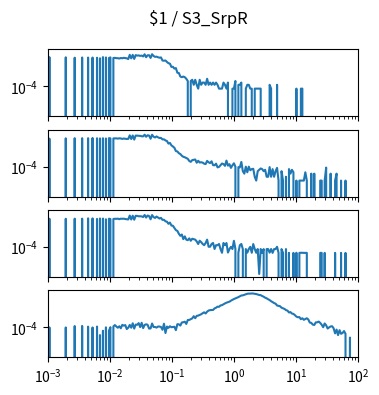

Reproduce this figure in Python. (Note: this script raises an exception after producing the figure.)
import matplotlib.pyplot as plt
import numpy as np

num_plots = 4

fig, ax = plt.subplots(num_plots, 1, sharex=True, sharey=True)
fig.set_size_inches(4, 1*num_plots)

fig.suptitle("$1 / S3_SrpR")

for a in ax:
    a.set_xscale('log')
    a.set_yscale('log')
    a.set_xlim(1.000000e-03, 1.000000e+02)

ax[0].plot([1.000000e-03,1.056818e-03,1.116863e-03,1.180321e-03,1.247384e-03,1.318257e-03,1.393157e-03,1.472313e-03,1.555966e-03,1.644372e-03,1.737801e-03,1.836538e-03,1.940886e-03,2.051162e-03,2.167704e-03,2.290868e-03,2.421029e-03,2.558586e-03,2.703958e-03,2.857591e-03,3.019952e-03,3.191538e-03,3.372873e-03,3.564511e-03,3.767038e-03,3.981072e-03,4.207266e-03,4.446313e-03,4.698941e-03,4.965923e-03,5.248075e-03,5.546257e-03,5.861382e-03,6.194411e-03,6.546362e-03,6.918310e-03,7.311391e-03,7.726806e-03,8.165824e-03,8.629785e-03,9.120108e-03,9.638290e-03,1.018591e-02,1.076465e-02,1.137627e-02,1.202264e-02,1.270574e-02,1.342765e-02,1.419058e-02,1.499685e-02,1.584893e-02,1.674943e-02,1.770109e-02,1.870682e-02,1.976970e-02,2.089296e-02,2.208005e-02,2.333458e-02,2.466039e-02,2.606154e-02,2.754229e-02,2.910717e-02,3.076097e-02,3.250873e-02,3.435579e-02,3.630781e-02,3.837072e-02,4.055085e-02,4.285485e-02,4.528976e-02,4.786301e-02,5.058247e-02,5.345644e-02,5.649370e-02,5.970353e-02,6.309573e-02,6.668068e-02,7.046931e-02,7.447320e-02,7.870458e-02,8.317638e-02,8.790225e-02,9.289664e-02,9.817479e-02,1.037528e-01,1.096478e-01,1.158777e-01,1.224616e-01,1.294196e-01,1.367729e-01,1.445440e-01,1.527566e-01,1.614359e-01,1.706082e-01,1.803018e-01,1.905461e-01,2.013724e-01,2.128139e-01,2.249055e-01,2.376840e-01,2.511886e-01,2.654606e-01,2.805434e-01,2.964831e-01,3.133286e-01,3.311311e-01,3.499452e-01,3.698282e-01,3.908409e-01,4.130475e-01,4.365158e-01,4.613176e-01,4.875285e-01,5.152286e-01,5.445027e-01,5.754399e-01,6.081350e-01,6.426877e-01,6.792036e-01,7.177943e-01,7.585776e-01,8.016781e-01,8.472274e-01,8.953648e-01,9.462372e-01,1.000000e+00,1.056818e+00,1.116863e+00,1.180321e+00,1.247384e+00,1.318257e+00,1.393157e+00,1.472313e+00,1.555966e+00,1.644372e+00,1.737801e+00,1.836538e+00,1.940886e+00,2.051162e+00,2.167704e+00,2.290868e+00,2.421029e+00,2.558586e+00,2.703958e+00,2.857591e+00,3.019952e+00,3.191538e+00,3.372873e+00,3.564511e+00,3.767038e+00,3.981072e+00,4.207266e+00,4.446313e+00,4.698941e+00,4.965923e+00,5.248075e+00,5.546257e+00,5.861382e+00,6.194411e+00,6.546362e+00,6.918310e+00,7.311391e+00,7.726806e+00,8.165824e+00,8.629785e+00,9.120108e+00,9.638290e+00,1.018591e+01,1.076465e+01,1.137627e+01,1.202264e+01,1.270574e+01,1.342765e+01,1.419058e+01,1.499685e+01,1.584893e+01,1.674943e+01,1.770109e+01,1.870682e+01,1.976970e+01,2.089296e+01,2.208005e+01,2.333458e+01,2.466039e+01,2.606154e+01,2.754229e+01,2.910717e+01,3.076097e+01,3.250873e+01,3.435579e+01,3.630781e+01,3.837072e+01,4.055085e+01,4.285485e+01,4.528976e+01,4.786301e+01,5.058247e+01,5.345644e+01,5.649370e+01,5.970353e+01,6.309573e+01,6.668068e+01,7.046931e+01,7.447320e+01,7.870458e+01,8.317638e+01,8.790225e+01,9.289664e+01,9.817479e+01,1.037528e+02,1.096478e+02,1.158777e+02,1.224616e+02,1.294196e+02,1.367729e+02,1.445440e+02,1.527566e+02,1.614359e+02,1.706082e+02,1.803018e+02,1.905461e+02,2.013724e+02,2.128139e+02,2.249055e+02,2.376840e+02,2.511886e+02,2.654606e+02,2.805434e+02,2.964831e+02,3.133286e+02,3.311311e+02,3.499452e+02,3.698282e+02,3.908409e+02,4.130475e+02,4.365158e+02,4.613176e+02,4.875285e+02,5.152286e+02,5.445027e+02,5.754399e+02,6.081350e+02,6.426877e+02,6.792036e+02,7.177943e+02,7.585776e+02,8.016781e+02,8.472274e+02,8.953648e+02,9.462372e+02,], [0.000000e+00,1.981599e-02,0.000000e+00,0.000000e+00,0.000000e+00,0.000000e+00,0.000000e+00,0.000000e+00,0.000000e+00,0.000000e+00,0.000000e+00,0.000000e+00,1.910828e-02,0.000000e+00,0.000000e+00,0.000000e+00,0.000000e+00,0.000000e+00,1.782153e-02,0.000000e+00,0.000000e+00,0.000000e+00,0.000000e+00,1.852924e-02,0.000000e+00,0.000000e+00,0.000000e+00,1.820755e-02,0.000000e+00,0.000000e+00,1.827189e-02,0.000000e+00,0.000000e+00,1.769285e-02,0.000000e+00,1.602007e-02,0.000000e+00,1.975166e-02,0.000000e+00,1.859358e-02,0.000000e+00,1.659911e-02,1.878659e-02,0.000000e+00,1.692080e-02,1.730683e-02,1.647044e-02,1.621309e-02,1.537670e-02,1.679213e-02,1.608441e-02,1.737116e-02,1.653477e-02,1.589140e-02,1.389693e-02,2.991700e-02,1.589140e-02,2.978833e-02,1.434729e-02,2.856591e-02,2.605675e-02,2.702181e-02,2.476999e-02,2.612108e-02,2.238950e-02,3.313389e-02,1.936563e-02,2.772952e-02,2.785820e-02,1.711381e-02,3.345557e-02,2.431963e-02,2.078106e-02,2.155311e-02,1.923696e-02,1.782153e-02,1.865792e-02,1.061571e-02,1.029402e-02,1.074439e-02,8.235218e-03,6.562440e-03,6.047739e-03,3.345557e-03,3.409895e-03,2.444830e-03,2.702181e-03,1.158078e-03,1.093740e-03,5.790388e-04,5.147012e-04,5.790388e-04,5.147012e-04,3.860259e-04,2.573506e-04,0.000000e+00,2.573506e-04,3.216882e-04,1.286753e-04,3.216882e-04,1.286753e-04,6.433764e-05,3.216882e-04,1.286753e-04,1.930129e-04,1.930129e-04,1.286753e-04,3.860259e-04,1.286753e-04,1.930129e-04,1.286753e-04,1.930129e-04,1.286753e-04,1.930129e-04,1.286753e-04,6.433764e-05,6.433764e-05,6.433764e-05,1.930129e-04,1.286753e-04,6.433764e-05,1.930129e-04,0.000000e+00,0.000000e+00,6.433764e-05,6.433764e-05,2.573506e-04,0.000000e+00,1.286753e-04,1.286753e-04,1.930129e-04,0.000000e+00,0.000000e+00,6.433764e-05,1.286753e-04,1.286753e-04,6.433764e-05,6.433764e-05,0.000000e+00,6.433764e-05,6.433764e-05,6.433764e-05,6.433764e-05,6.433764e-05,0.000000e+00,0.000000e+00,0.000000e+00,0.000000e+00,0.000000e+00,1.286753e-04,6.433764e-05,0.000000e+00,0.000000e+00,0.000000e+00,1.286753e-04,0.000000e+00,0.000000e+00,0.000000e+00,0.000000e+00,0.000000e+00,0.000000e+00,0.000000e+00,0.000000e+00,0.000000e+00,0.000000e+00,0.000000e+00,0.000000e+00,6.433764e-05,0.000000e+00,0.000000e+00,6.433764e-05,6.433764e-05,0.000000e+00,0.000000e+00,0.000000e+00,0.000000e+00,0.000000e+00,0.000000e+00,0.000000e+00,0.000000e+00,0.000000e+00,0.000000e+00,0.000000e+00,0.000000e+00,0.000000e+00,0.000000e+00,0.000000e+00,0.000000e+00,0.000000e+00,0.000000e+00,0.000000e+00,0.000000e+00,0.000000e+00,0.000000e+00,0.000000e+00,0.000000e+00,0.000000e+00,0.000000e+00,0.000000e+00,0.000000e+00,0.000000e+00,0.000000e+00,0.000000e+00,0.000000e+00,0.000000e+00,0.000000e+00,0.000000e+00,0.000000e+00,0.000000e+00,0.000000e+00,0.000000e+00,0.000000e+00,0.000000e+00,0.000000e+00,0.000000e+00,0.000000e+00,0.000000e+00,0.000000e+00,0.000000e+00,0.000000e+00,0.000000e+00,0.000000e+00,0.000000e+00,0.000000e+00,0.000000e+00,0.000000e+00,0.000000e+00,0.000000e+00,0.000000e+00,0.000000e+00,0.000000e+00,0.000000e+00,0.000000e+00,0.000000e+00,0.000000e+00,0.000000e+00,0.000000e+00,0.000000e+00,0.000000e+00,0.000000e+00,0.000000e+00,0.000000e+00,0.000000e+00,0.000000e+00,0.000000e+00,0.000000e+00,0.000000e+00,0.000000e+00,0.000000e+00,0.000000e+00,])
ax[1].plot([1.000000e-03,1.056818e-03,1.116863e-03,1.180321e-03,1.247384e-03,1.318257e-03,1.393157e-03,1.472313e-03,1.555966e-03,1.644372e-03,1.737801e-03,1.836538e-03,1.940886e-03,2.051162e-03,2.167704e-03,2.290868e-03,2.421029e-03,2.558586e-03,2.703958e-03,2.857591e-03,3.019952e-03,3.191538e-03,3.372873e-03,3.564511e-03,3.767038e-03,3.981072e-03,4.207266e-03,4.446313e-03,4.698941e-03,4.965923e-03,5.248075e-03,5.546257e-03,5.861382e-03,6.194411e-03,6.546362e-03,6.918310e-03,7.311391e-03,7.726806e-03,8.165824e-03,8.629785e-03,9.120108e-03,9.638290e-03,1.018591e-02,1.076465e-02,1.137627e-02,1.202264e-02,1.270574e-02,1.342765e-02,1.419058e-02,1.499685e-02,1.584893e-02,1.674943e-02,1.770109e-02,1.870682e-02,1.976970e-02,2.089296e-02,2.208005e-02,2.333458e-02,2.466039e-02,2.606154e-02,2.754229e-02,2.910717e-02,3.076097e-02,3.250873e-02,3.435579e-02,3.630781e-02,3.837072e-02,4.055085e-02,4.285485e-02,4.528976e-02,4.786301e-02,5.058247e-02,5.345644e-02,5.649370e-02,5.970353e-02,6.309573e-02,6.668068e-02,7.046931e-02,7.447320e-02,7.870458e-02,8.317638e-02,8.790225e-02,9.289664e-02,9.817479e-02,1.037528e-01,1.096478e-01,1.158777e-01,1.224616e-01,1.294196e-01,1.367729e-01,1.445440e-01,1.527566e-01,1.614359e-01,1.706082e-01,1.803018e-01,1.905461e-01,2.013724e-01,2.128139e-01,2.249055e-01,2.376840e-01,2.511886e-01,2.654606e-01,2.805434e-01,2.964831e-01,3.133286e-01,3.311311e-01,3.499452e-01,3.698282e-01,3.908409e-01,4.130475e-01,4.365158e-01,4.613176e-01,4.875285e-01,5.152286e-01,5.445027e-01,5.754399e-01,6.081350e-01,6.426877e-01,6.792036e-01,7.177943e-01,7.585776e-01,8.016781e-01,8.472274e-01,8.953648e-01,9.462372e-01,1.000000e+00,1.056818e+00,1.116863e+00,1.180321e+00,1.247384e+00,1.318257e+00,1.393157e+00,1.472313e+00,1.555966e+00,1.644372e+00,1.737801e+00,1.836538e+00,1.940886e+00,2.051162e+00,2.167704e+00,2.290868e+00,2.421029e+00,2.558586e+00,2.703958e+00,2.857591e+00,3.019952e+00,3.191538e+00,3.372873e+00,3.564511e+00,3.767038e+00,3.981072e+00,4.207266e+00,4.446313e+00,4.698941e+00,4.965923e+00,5.248075e+00,5.546257e+00,5.861382e+00,6.194411e+00,6.546362e+00,6.918310e+00,7.311391e+00,7.726806e+00,8.165824e+00,8.629785e+00,9.120108e+00,9.638290e+00,1.018591e+01,1.076465e+01,1.137627e+01,1.202264e+01,1.270574e+01,1.342765e+01,1.419058e+01,1.499685e+01,1.584893e+01,1.674943e+01,1.770109e+01,1.870682e+01,1.976970e+01,2.089296e+01,2.208005e+01,2.333458e+01,2.466039e+01,2.606154e+01,2.754229e+01,2.910717e+01,3.076097e+01,3.250873e+01,3.435579e+01,3.630781e+01,3.837072e+01,4.055085e+01,4.285485e+01,4.528976e+01,4.786301e+01,5.058247e+01,5.345644e+01,5.649370e+01,5.970353e+01,6.309573e+01,6.668068e+01,7.046931e+01,7.447320e+01,7.870458e+01,8.317638e+01,8.790225e+01,9.289664e+01,9.817479e+01,1.037528e+02,1.096478e+02,1.158777e+02,1.224616e+02,1.294196e+02,1.367729e+02,1.445440e+02,1.527566e+02,1.614359e+02,1.706082e+02,1.803018e+02,1.905461e+02,2.013724e+02,2.128139e+02,2.249055e+02,2.376840e+02,2.511886e+02,2.654606e+02,2.805434e+02,2.964831e+02,3.133286e+02,3.311311e+02,3.499452e+02,3.698282e+02,3.908409e+02,4.130475e+02,4.365158e+02,4.613176e+02,4.875285e+02,5.152286e+02,5.445027e+02,5.754399e+02,6.081350e+02,6.426877e+02,6.792036e+02,7.177943e+02,7.585776e+02,8.016781e+02,8.472274e+02,8.953648e+02,9.462372e+02,], [0.000000e+00,1.598835e-02,0.000000e+00,0.000000e+00,0.000000e+00,0.000000e+00,0.000000e+00,0.000000e+00,0.000000e+00,0.000000e+00,0.000000e+00,0.000000e+00,1.692833e-02,0.000000e+00,0.000000e+00,0.000000e+00,0.000000e+00,0.000000e+00,1.738388e-02,0.000000e+00,0.000000e+00,0.000000e+00,0.000000e+00,1.733663e-02,0.000000e+00,0.000000e+00,0.000000e+00,1.738577e-02,0.000000e+00,0.000000e+00,1.803490e-02,0.000000e+00,0.000000e+00,1.714942e-02,0.000000e+00,1.665129e-02,0.000000e+00,1.722609e-02,0.000000e+00,1.647088e-02,0.000000e+00,1.742333e-02,1.688654e-02,0.000000e+00,1.666589e-02,1.668060e-02,1.679482e-02,1.610580e-02,1.693836e-02,1.649528e-02,1.520985e-02,1.637738e-02,1.555709e-02,1.512215e-02,1.529187e-02,2.916391e-02,1.499366e-02,2.842620e-02,1.345315e-02,2.804174e-02,2.731138e-02,2.621395e-02,2.637085e-02,2.466564e-02,2.413977e-02,3.283042e-02,2.240971e-02,2.961579e-02,2.771412e-02,1.573182e-02,3.224961e-02,2.263458e-02,1.983695e-02,2.387655e-02,2.031000e-02,1.790597e-02,1.828318e-02,1.385500e-02,1.413760e-02,1.154089e-02,1.042150e-02,6.483420e-03,7.341373e-03,4.701538e-03,3.856507e-03,3.037557e-03,1.667212e-03,1.549757e-03,1.130420e-03,9.698392e-04,7.138665e-04,5.890579e-04,5.413619e-04,4.711571e-04,4.083064e-04,2.743580e-04,2.353553e-04,3.216076e-04,3.413322e-04,3.610567e-04,2.000297e-04,2.867284e-04,2.078302e-04,2.197543e-04,2.041532e-04,1.688276e-04,1.569036e-04,2.784815e-04,2.160772e-04,1.885521e-04,2.592034e-04,1.293785e-04,1.257014e-04,1.688276e-04,8.625231e-05,9.405285e-05,1.257014e-04,1.729510e-04,1.569036e-04,1.137774e-04,2.945290e-04,1.179009e-04,1.532265e-04,7.845178e-05,1.257014e-04,1.803052e-04,9.817632e-05,0.000000e+00,9.037579e-05,8.625231e-05,2.316783e-04,4.312616e-05,2.752508e-05,9.817632e-05,3.532562e-05,9.817632e-05,5.092669e-05,6.285070e-05,6.652776e-05,1.560107e-05,7.800535e-06,4.312616e-05,5.505017e-05,7.065124e-05,6.285070e-05,4.312616e-05,5.505017e-05,1.560107e-05,1.560107e-05,9.037579e-05,1.560107e-05,6.285070e-05,1.560107e-05,4.312616e-05,7.845178e-05,7.800535e-06,0.000000e+00,4.312616e-05,7.800535e-06,0.000000e+00,1.560107e-05,0.000000e+00,6.285070e-05,2.752508e-05,5.505017e-05,3.532562e-05,0.000000e+00,7.800535e-06,0.000000e+00,7.800535e-06,7.800535e-06,7.800535e-06,7.800535e-06,3.532562e-05,7.800535e-06,0.000000e+00,0.000000e+00,2.752508e-05,0.000000e+00,2.752508e-05,0.000000e+00,0.000000e+00,0.000000e+00,7.800535e-06,7.800535e-06,0.000000e+00,7.800535e-06,8.257525e-05,0.000000e+00,0.000000e+00,2.752508e-05,0.000000e+00,0.000000e+00,7.800535e-06,2.752508e-05,0.000000e+00,0.000000e+00,7.800535e-06,0.000000e+00,0.000000e+00,7.800535e-06,0.000000e+00,0.000000e+00,0.000000e+00,0.000000e+00,0.000000e+00,0.000000e+00,0.000000e+00,0.000000e+00,0.000000e+00,0.000000e+00,0.000000e+00,0.000000e+00,0.000000e+00,0.000000e+00,0.000000e+00,0.000000e+00,0.000000e+00,0.000000e+00,0.000000e+00,0.000000e+00,0.000000e+00,0.000000e+00,0.000000e+00,0.000000e+00,0.000000e+00,0.000000e+00,0.000000e+00,0.000000e+00,0.000000e+00,0.000000e+00,0.000000e+00,0.000000e+00,0.000000e+00,0.000000e+00,0.000000e+00,0.000000e+00,0.000000e+00,0.000000e+00,0.000000e+00,0.000000e+00,0.000000e+00,0.000000e+00,0.000000e+00,0.000000e+00,0.000000e+00,0.000000e+00,0.000000e+00,0.000000e+00,0.000000e+00,])
ax[2].plot([1.000000e-03,1.056818e-03,1.116863e-03,1.180321e-03,1.247384e-03,1.318257e-03,1.393157e-03,1.472313e-03,1.555966e-03,1.644372e-03,1.737801e-03,1.836538e-03,1.940886e-03,2.051162e-03,2.167704e-03,2.290868e-03,2.421029e-03,2.558586e-03,2.703958e-03,2.857591e-03,3.019952e-03,3.191538e-03,3.372873e-03,3.564511e-03,3.767038e-03,3.981072e-03,4.207266e-03,4.446313e-03,4.698941e-03,4.965923e-03,5.248075e-03,5.546257e-03,5.861382e-03,6.194411e-03,6.546362e-03,6.918310e-03,7.311391e-03,7.726806e-03,8.165824e-03,8.629785e-03,9.120108e-03,9.638290e-03,1.018591e-02,1.076465e-02,1.137627e-02,1.202264e-02,1.270574e-02,1.342765e-02,1.419058e-02,1.499685e-02,1.584893e-02,1.674943e-02,1.770109e-02,1.870682e-02,1.976970e-02,2.089296e-02,2.208005e-02,2.333458e-02,2.466039e-02,2.606154e-02,2.754229e-02,2.910717e-02,3.076097e-02,3.250873e-02,3.435579e-02,3.630781e-02,3.837072e-02,4.055085e-02,4.285485e-02,4.528976e-02,4.786301e-02,5.058247e-02,5.345644e-02,5.649370e-02,5.970353e-02,6.309573e-02,6.668068e-02,7.046931e-02,7.447320e-02,7.870458e-02,8.317638e-02,8.790225e-02,9.289664e-02,9.817479e-02,1.037528e-01,1.096478e-01,1.158777e-01,1.224616e-01,1.294196e-01,1.367729e-01,1.445440e-01,1.527566e-01,1.614359e-01,1.706082e-01,1.803018e-01,1.905461e-01,2.013724e-01,2.128139e-01,2.249055e-01,2.376840e-01,2.511886e-01,2.654606e-01,2.805434e-01,2.964831e-01,3.133286e-01,3.311311e-01,3.499452e-01,3.698282e-01,3.908409e-01,4.130475e-01,4.365158e-01,4.613176e-01,4.875285e-01,5.152286e-01,5.445027e-01,5.754399e-01,6.081350e-01,6.426877e-01,6.792036e-01,7.177943e-01,7.585776e-01,8.016781e-01,8.472274e-01,8.953648e-01,9.462372e-01,1.000000e+00,1.056818e+00,1.116863e+00,1.180321e+00,1.247384e+00,1.318257e+00,1.393157e+00,1.472313e+00,1.555966e+00,1.644372e+00,1.737801e+00,1.836538e+00,1.940886e+00,2.051162e+00,2.167704e+00,2.290868e+00,2.421029e+00,2.558586e+00,2.703958e+00,2.857591e+00,3.019952e+00,3.191538e+00,3.372873e+00,3.564511e+00,3.767038e+00,3.981072e+00,4.207266e+00,4.446313e+00,4.698941e+00,4.965923e+00,5.248075e+00,5.546257e+00,5.861382e+00,6.194411e+00,6.546362e+00,6.918310e+00,7.311391e+00,7.726806e+00,8.165824e+00,8.629785e+00,9.120108e+00,9.638290e+00,1.018591e+01,1.076465e+01,1.137627e+01,1.202264e+01,1.270574e+01,1.342765e+01,1.419058e+01,1.499685e+01,1.584893e+01,1.674943e+01,1.770109e+01,1.870682e+01,1.976970e+01,2.089296e+01,2.208005e+01,2.333458e+01,2.466039e+01,2.606154e+01,2.754229e+01,2.910717e+01,3.076097e+01,3.250873e+01,3.435579e+01,3.630781e+01,3.837072e+01,4.055085e+01,4.285485e+01,4.528976e+01,4.786301e+01,5.058247e+01,5.345644e+01,5.649370e+01,5.970353e+01,6.309573e+01,6.668068e+01,7.046931e+01,7.447320e+01,7.870458e+01,8.317638e+01,8.790225e+01,9.289664e+01,9.817479e+01,1.037528e+02,1.096478e+02,1.158777e+02,1.224616e+02,1.294196e+02,1.367729e+02,1.445440e+02,1.527566e+02,1.614359e+02,1.706082e+02,1.803018e+02,1.905461e+02,2.013724e+02,2.128139e+02,2.249055e+02,2.376840e+02,2.511886e+02,2.654606e+02,2.805434e+02,2.964831e+02,3.133286e+02,3.311311e+02,3.499452e+02,3.698282e+02,3.908409e+02,4.130475e+02,4.365158e+02,4.613176e+02,4.875285e+02,5.152286e+02,5.445027e+02,5.754399e+02,6.081350e+02,6.426877e+02,6.792036e+02,7.177943e+02,7.585776e+02,8.016781e+02,8.472274e+02,8.953648e+02,9.462372e+02,], [0.000000e+00,1.671287e-02,0.000000e+00,0.000000e+00,0.000000e+00,0.000000e+00,0.000000e+00,0.000000e+00,0.000000e+00,0.000000e+00,0.000000e+00,0.000000e+00,1.660392e-02,0.000000e+00,0.000000e+00,0.000000e+00,0.000000e+00,0.000000e+00,1.689227e-02,0.000000e+00,0.000000e+00,0.000000e+00,0.000000e+00,1.693390e-02,0.000000e+00,0.000000e+00,0.000000e+00,1.797347e-02,0.000000e+00,0.000000e+00,1.780594e-02,0.000000e+00,0.000000e+00,1.611683e-02,0.000000e+00,1.751131e-02,0.000000e+00,1.718326e-02,0.000000e+00,1.521840e-02,0.000000e+00,1.681117e-02,1.582631e-02,0.000000e+00,1.604081e-02,1.658359e-02,1.647320e-02,1.694142e-02,1.541766e-02,1.684700e-02,1.663710e-02,1.681988e-02,1.600280e-02,1.518791e-02,1.482888e-02,2.984999e-02,1.451488e-02,2.904090e-02,1.402633e-02,2.855598e-02,2.798924e-02,2.611565e-02,2.629214e-02,2.560071e-02,2.293378e-02,3.311683e-02,2.077961e-02,2.999356e-02,2.713463e-02,1.510075e-02,3.251474e-02,2.251810e-02,1.931492e-02,2.487613e-02,2.074451e-02,1.736339e-02,1.959382e-02,1.358040e-02,1.384598e-02,1.048592e-02,9.784568e-03,6.669753e-03,8.346518e-03,4.883571e-03,4.682388e-03,3.157180e-03,2.116888e-03,1.830250e-03,1.089191e-03,7.468675e-04,9.480503e-04,4.103527e-04,6.788385e-04,3.745229e-04,3.394192e-04,4.711207e-04,3.057677e-04,4.410998e-04,4.052700e-04,3.737968e-04,2.706641e-04,1.689835e-04,3.064938e-04,2.370126e-04,1.704357e-04,1.367842e-04,2.033611e-04,3.745229e-04,1.024067e-04,1.031328e-04,1.697096e-04,2.040872e-04,6.875517e-05,1.367842e-04,1.360581e-04,1.689835e-04,6.802907e-05,3.437759e-05,2.040872e-04,1.360581e-04,2.026350e-04,3.582980e-05,6.730296e-05,1.009544e-04,6.802907e-05,3.035894e-04,7.020738e-05,0.000000e+00,3.510369e-05,1.360581e-04,1.704357e-04,6.730296e-05,0.000000e+00,6.802907e-05,3.510369e-05,6.875517e-05,1.016805e-04,3.437759e-05,1.682574e-04,6.802907e-05,3.437759e-05,6.802907e-05,7.261051e-07,6.802907e-05,3.365148e-05,6.730296e-05,0.000000e+00,6.730296e-05,6.730296e-05,3.510369e-05,6.802907e-05,3.365148e-05,6.730296e-05,6.730296e-05,1.024067e-04,3.365148e-05,0.000000e+00,6.730296e-05,3.365148e-05,0.000000e+00,6.730296e-05,0.000000e+00,3.365148e-05,0.000000e+00,0.000000e+00,3.365148e-05,0.000000e+00,3.437759e-05,0.000000e+00,3.365148e-05,3.437759e-05,3.437759e-05,3.365148e-05,3.365148e-05,3.365148e-05,0.000000e+00,0.000000e+00,0.000000e+00,0.000000e+00,0.000000e+00,0.000000e+00,0.000000e+00,0.000000e+00,3.365148e-05,3.365148e-05,0.000000e+00,3.365148e-05,0.000000e+00,0.000000e+00,0.000000e+00,0.000000e+00,0.000000e+00,0.000000e+00,3.365148e-05,0.000000e+00,0.000000e+00,0.000000e+00,3.365148e-05,0.000000e+00,0.000000e+00,3.365148e-05,0.000000e+00,0.000000e+00,0.000000e+00,0.000000e+00,0.000000e+00,0.000000e+00,0.000000e+00,0.000000e+00,0.000000e+00,0.000000e+00,0.000000e+00,0.000000e+00,0.000000e+00,0.000000e+00,0.000000e+00,0.000000e+00,0.000000e+00,0.000000e+00,0.000000e+00,0.000000e+00,0.000000e+00,0.000000e+00,0.000000e+00,0.000000e+00,0.000000e+00,0.000000e+00,0.000000e+00,0.000000e+00,0.000000e+00,0.000000e+00,0.000000e+00,0.000000e+00,0.000000e+00,0.000000e+00,0.000000e+00,0.000000e+00,0.000000e+00,0.000000e+00,0.000000e+00,0.000000e+00,0.000000e+00,0.000000e+00,0.000000e+00,0.000000e+00,0.000000e+00,0.000000e+00,0.000000e+00,0.000000e+00,0.000000e+00,])
ax[3].plot([1.000000e-03,1.056818e-03,1.116863e-03,1.180321e-03,1.247384e-03,1.318257e-03,1.393157e-03,1.472313e-03,1.555966e-03,1.644372e-03,1.737801e-03,1.836538e-03,1.940886e-03,2.051162e-03,2.167704e-03,2.290868e-03,2.421029e-03,2.558586e-03,2.703958e-03,2.857591e-03,3.019952e-03,3.191538e-03,3.372873e-03,3.564511e-03,3.767038e-03,3.981072e-03,4.207266e-03,4.446313e-03,4.698941e-03,4.965923e-03,5.248075e-03,5.546257e-03,5.861382e-03,6.194411e-03,6.546362e-03,6.918310e-03,7.311391e-03,7.726806e-03,8.165824e-03,8.629785e-03,9.120108e-03,9.638290e-03,1.018591e-02,1.076465e-02,1.137627e-02,1.202264e-02,1.270574e-02,1.342765e-02,1.419058e-02,1.499685e-02,1.584893e-02,1.674943e-02,1.770109e-02,1.870682e-02,1.976970e-02,2.089296e-02,2.208005e-02,2.333458e-02,2.466039e-02,2.606154e-02,2.754229e-02,2.910717e-02,3.076097e-02,3.250873e-02,3.435579e-02,3.630781e-02,3.837072e-02,4.055085e-02,4.285485e-02,4.528976e-02,4.786301e-02,5.058247e-02,5.345644e-02,5.649370e-02,5.970353e-02,6.309573e-02,6.668068e-02,7.046931e-02,7.447320e-02,7.870458e-02,8.317638e-02,8.790225e-02,9.289664e-02,9.817479e-02,1.037528e-01,1.096478e-01,1.158777e-01,1.224616e-01,1.294196e-01,1.367729e-01,1.445440e-01,1.527566e-01,1.614359e-01,1.706082e-01,1.803018e-01,1.905461e-01,2.013724e-01,2.128139e-01,2.249055e-01,2.376840e-01,2.511886e-01,2.654606e-01,2.805434e-01,2.964831e-01,3.133286e-01,3.311311e-01,3.499452e-01,3.698282e-01,3.908409e-01,4.130475e-01,4.365158e-01,4.613176e-01,4.875285e-01,5.152286e-01,5.445027e-01,5.754399e-01,6.081350e-01,6.426877e-01,6.792036e-01,7.177943e-01,7.585776e-01,8.016781e-01,8.472274e-01,8.953648e-01,9.462372e-01,1.000000e+00,1.056818e+00,1.116863e+00,1.180321e+00,1.247384e+00,1.318257e+00,1.393157e+00,1.472313e+00,1.555966e+00,1.644372e+00,1.737801e+00,1.836538e+00,1.940886e+00,2.051162e+00,2.167704e+00,2.290868e+00,2.421029e+00,2.558586e+00,2.703958e+00,2.857591e+00,3.019952e+00,3.191538e+00,3.372873e+00,3.564511e+00,3.767038e+00,3.981072e+00,4.207266e+00,4.446313e+00,4.698941e+00,4.965923e+00,5.248075e+00,5.546257e+00,5.861382e+00,6.194411e+00,6.546362e+00,6.918310e+00,7.311391e+00,7.726806e+00,8.165824e+00,8.629785e+00,9.120108e+00,9.638290e+00,1.018591e+01,1.076465e+01,1.137627e+01,1.202264e+01,1.270574e+01,1.342765e+01,1.419058e+01,1.499685e+01,1.584893e+01,1.674943e+01,1.770109e+01,1.870682e+01,1.976970e+01,2.089296e+01,2.208005e+01,2.333458e+01,2.466039e+01,2.606154e+01,2.754229e+01,2.910717e+01,3.076097e+01,3.250873e+01,3.435579e+01,3.630781e+01,3.837072e+01,4.055085e+01,4.285485e+01,4.528976e+01,4.786301e+01,5.058247e+01,5.345644e+01,5.649370e+01,5.970353e+01,6.309573e+01,6.668068e+01,7.046931e+01,7.447320e+01,7.870458e+01,8.317638e+01,8.790225e+01,9.289664e+01,9.817479e+01,1.037528e+02,1.096478e+02,1.158777e+02,1.224616e+02,1.294196e+02,1.367729e+02,1.445440e+02,1.527566e+02,1.614359e+02,1.706082e+02,1.803018e+02,1.905461e+02,2.013724e+02,2.128139e+02,2.249055e+02,2.376840e+02,2.511886e+02,2.654606e+02,2.805434e+02,2.964831e+02,3.133286e+02,3.311311e+02,3.499452e+02,3.698282e+02,3.908409e+02,4.130475e+02,4.365158e+02,4.613176e+02,4.875285e+02,5.152286e+02,5.445027e+02,5.754399e+02,6.081350e+02,6.426877e+02,6.792036e+02,7.177943e+02,7.585776e+02,8.016781e+02,8.472274e+02,8.953648e+02,9.462372e+02,], [0.000000e+00,9.821353e-05,0.000000e+00,0.000000e+00,0.000000e+00,0.000000e+00,0.000000e+00,0.000000e+00,0.000000e+00,0.000000e+00,0.000000e+00,0.000000e+00,9.617841e-05,0.000000e+00,0.000000e+00,0.000000e+00,0.000000e+00,0.000000e+00,1.242933e-04,0.000000e+00,0.000000e+00,0.000000e+00,0.000000e+00,1.263284e-04,0.000000e+00,0.000000e+00,0.000000e+00,1.114192e-04,0.000000e+00,0.000000e+00,9.617841e-05,0.000000e+00,0.000000e+00,1.134543e-04,0.000000e+00,2.404460e-05,0.000000e+00,5.249110e-05,0.000000e+00,9.821353e-05,0.000000e+00,5.249110e-05,1.005803e-04,0.000000e+00,1.158211e-04,1.483379e-04,1.134543e-04,9.177651e-05,1.198914e-04,8.297272e-05,1.547749e-04,1.330971e-04,1.483379e-04,7.213381e-05,9.177651e-05,1.527398e-04,9.177651e-05,2.052309e-04,7.857083e-05,1.615435e-04,1.568100e-04,2.116679e-04,1.026154e-04,2.245419e-04,8.533949e-05,1.527398e-04,1.703473e-04,1.571417e-04,7.857083e-05,8.093760e-05,1.964271e-04,1.046506e-04,1.046506e-04,9.381164e-05,1.134543e-04,1.134543e-04,1.046506e-04,6.333001e-05,1.896584e-04,3.488352e-05,1.134543e-04,8.940974e-05,1.198914e-04,1.002487e-04,1.046506e-04,1.090524e-04,5.892812e-05,1.744176e-04,1.700157e-04,1.351322e-04,2.377476e-04,2.485865e-04,2.746662e-04,1.832214e-04,3.728798e-04,3.772817e-04,4.341747e-04,5.022382e-04,7.437244e-04,5.215493e-04,7.938488e-04,8.317623e-04,9.343778e-04,1.061038e-03,1.281509e-03,1.508750e-03,1.223245e-03,1.701107e-03,2.091594e-03,2.244997e-03,2.301890e-03,2.325226e-03,3.071649e-03,3.473970e-03,4.235965e-03,4.098753e-03,5.263069e-03,5.564388e-03,6.580367e-03,7.612868e-03,8.698523e-03,9.484140e-03,1.045057e-02,1.255087e-02,1.453162e-02,1.684426e-02,1.894116e-02,2.100809e-02,2.391081e-02,2.765452e-02,3.215151e-02,3.297995e-02,3.649050e-02,4.035489e-02,4.415032e-02,4.526346e-02,4.539300e-02,4.648578e-02,4.617339e-02,4.350065e-02,4.192933e-02,3.810028e-02,3.518904e-02,3.409354e-02,2.915835e-02,2.579259e-02,2.156994e-02,1.921821e-02,1.616370e-02,1.400121e-02,1.133075e-02,9.687488e-03,8.083177e-03,7.268977e-03,5.212222e-03,4.879291e-03,4.571113e-03,3.504588e-03,3.159491e-03,2.792717e-03,2.245751e-03,2.060163e-03,1.468138e-03,1.569758e-03,1.208381e-03,1.123373e-03,9.052680e-04,6.891982e-04,6.150293e-04,6.323052e-04,4.341747e-04,5.124139e-04,3.864171e-04,4.473804e-04,5.124139e-04,4.097984e-04,2.340090e-04,2.204717e-04,1.615435e-04,1.507046e-04,2.401144e-04,2.465514e-04,2.790681e-04,2.204717e-04,1.571417e-04,1.005803e-04,1.984622e-04,1.419008e-04,7.857083e-05,9.821353e-05,1.154895e-04,1.198914e-04,8.297272e-05,3.284839e-05,6.536514e-05,2.404460e-05,5.892812e-05,3.048162e-05,3.488352e-05,5.012433e-05,3.048162e-05,0.000000e+00,0.000000e+00,1.524081e-05,0.000000e+00,0.000000e+00,0.000000e+00,0.000000e+00,0.000000e+00,0.000000e+00,0.000000e+00,0.000000e+00,0.000000e+00,0.000000e+00,0.000000e+00,0.000000e+00,0.000000e+00,0.000000e+00,0.000000e+00,0.000000e+00,0.000000e+00,0.000000e+00,0.000000e+00,0.000000e+00,0.000000e+00,0.000000e+00,0.000000e+00,0.000000e+00,0.000000e+00,0.000000e+00,0.000000e+00,0.000000e+00,0.000000e+00,0.000000e+00,0.000000e+00,0.000000e+00,0.000000e+00,0.000000e+00,0.000000e+00,0.000000e+00,0.000000e+00,0.000000e+00,0.000000e+00,0.000000e+00,0.000000e+00,0.000000e+00,0.000000e+00,0.000000e+00,0.000000e+00,0.000000e+00,])


plt.savefig("/root/output/cytometry_plot_$1_S3_SrpR.png", bbox_inches='tight')
